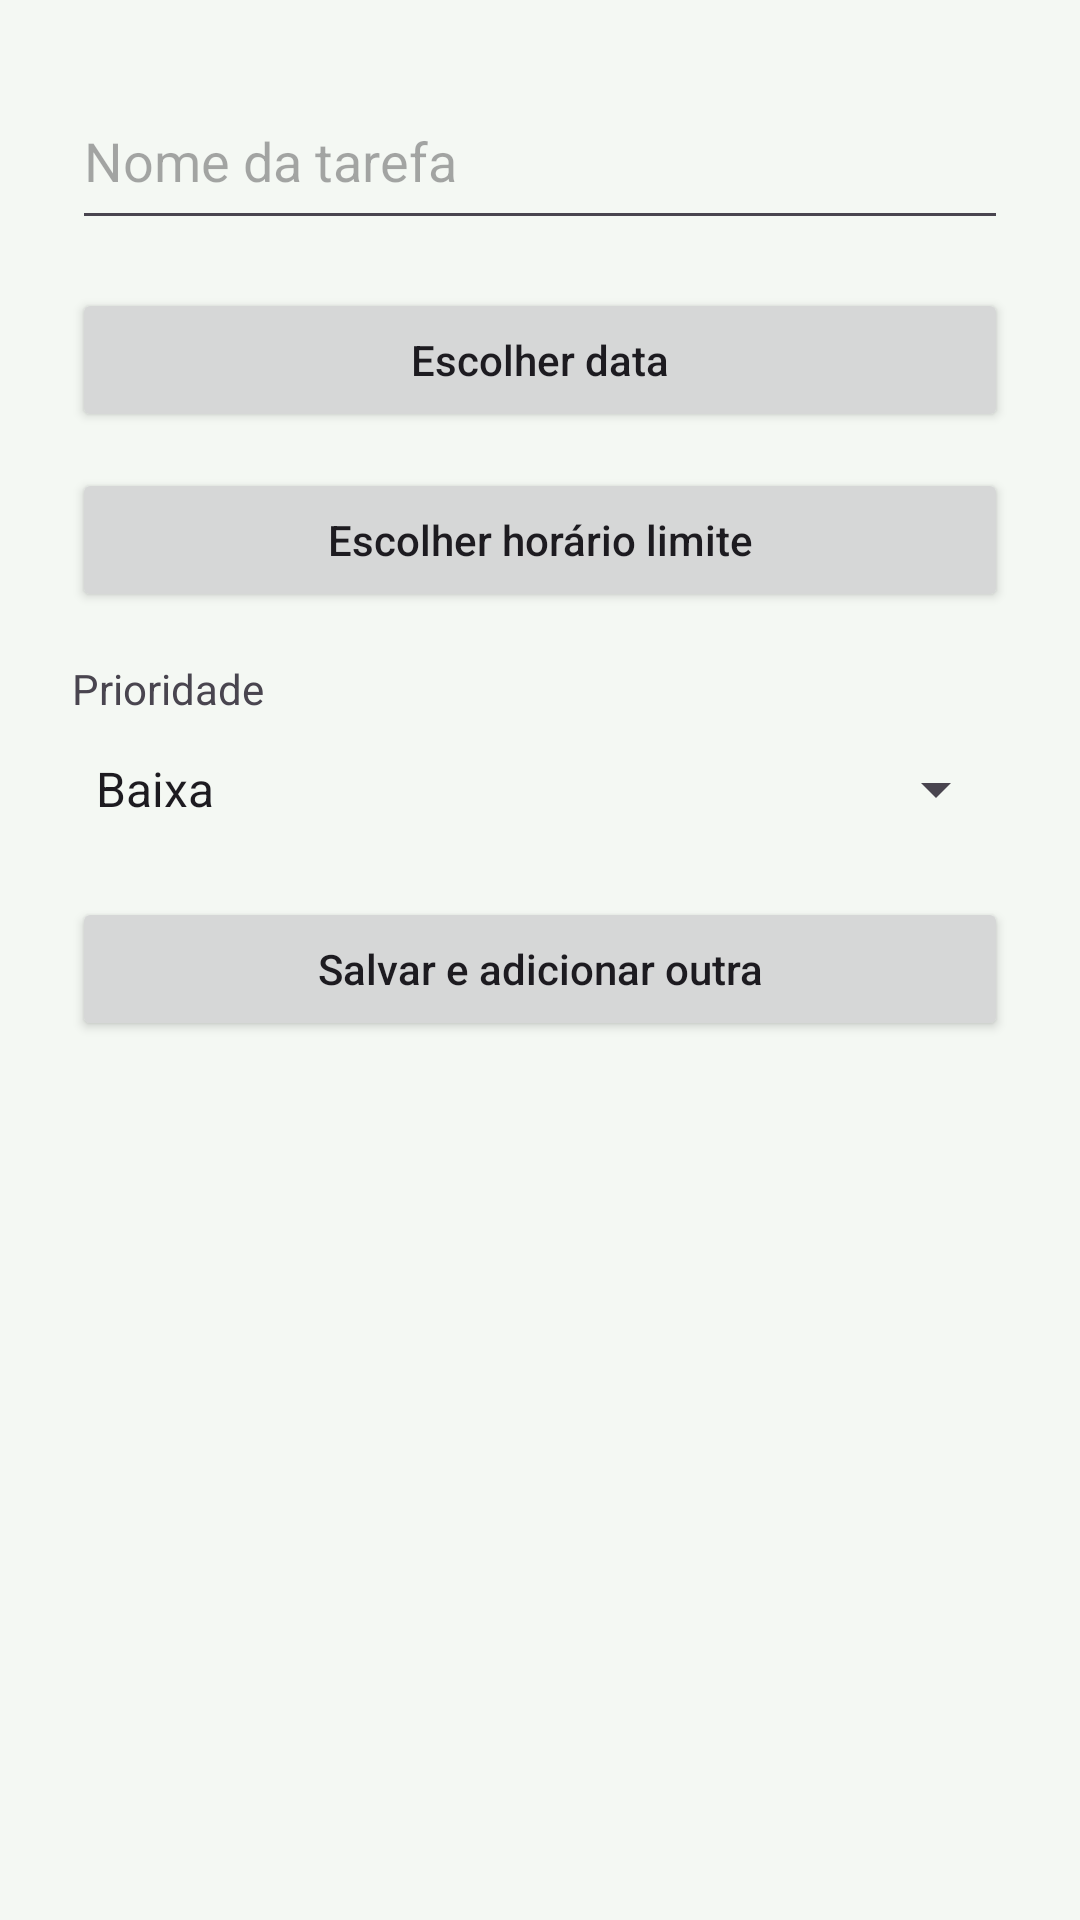

The Android layout XML behind this screen, and the referenced resources:
<!-- AndroidManifest.xml: application theme Theme.ProjetoFaculdadeYourDay -->
<!-- res/layout/dialog_nova_tarefa.xml -->
<ScrollView
    xmlns:android="http://schemas.android.com/apk/res/android"
    android:layout_width="match_parent"
    android:layout_height="wrap_content">
    <LinearLayout
        android:layout_width="match_parent"
        android:layout_height="wrap_content"
        android:orientation="vertical"
        android:padding="24dp">
        <EditText
            android:id="@+id/editNomeTarefa"
            android:layout_width="match_parent"
            android:layout_height="wrap_content"
            android:minHeight="56dp"
            android:hint="Nome da tarefa"
            android:inputType="textCapSentences"
            android:maxLength="100"
            android:singleLine="true" />
        <Button
            android:id="@+id/btnDataTarefa"
            android:layout_width="match_parent"
            android:layout_height="wrap_content"
            android:layout_marginTop="16dp"
            android:minHeight="48dp"
            android:text="Escolher data"
            android:textAllCaps="false" />
        <Button
            android:id="@+id/btnHoraTarefa"
            android:layout_width="match_parent"
            android:layout_height="wrap_content"
            android:layout_marginTop="12dp"
            android:minHeight="48dp"
            android:text="Escolher horário limite"
            android:textAllCaps="false" />
        <TextView
            android:layout_width="match_parent"
            android:layout_height="wrap_content"
            android:text="@string/prioridade"
            android:labelFor="@id/prioridade"
            android:layout_marginTop="16dp" />
        <Spinner
            android:layout_width="match_parent"
            android:layout_height="wrap_content"
            android:id="@+id/prioridade"
            android:entries="@array/niveis_prioridade"
            android:minHeight="48dp" />
        <Button
            android:layout_width="match_parent"
            android:layout_height="wrap_content"
            android:id="@+id/adicionarOutra"
            android:text="@string/salvar_e_adicionar"
            android:minHeight="48dp"
            android:textAllCaps="false"
            android:layout_marginTop="12dp" />
    </LinearLayout>
</ScrollView>
<!-- resources referenced by this layout -->
<resources>
  <string-array name="niveis_prioridade">
          <item>Baixa</item>
          <item>Normal</item>
          <item>Alta</item>
      </string-array>
  <string name="prioridade">Prioridade</string>
  <string name="salvar_e_adicionar">Salvar e adicionar outra</string>
  <style name="Theme.ProjetoFaculdadeYourDay" parent="Base.Theme.ProjetoFaculdadeYourDay">
          <item name="colorPrimary">@color/agenda_verde</item>
          <item name="colorOnPrimary">@color/agenda_tinta</item>
          <item name="colorSecondary">@color/agenda_verde</item>
          <item name="colorAccent">@color/agenda_verde</item>
          <item name="android:colorAccent">@color/agenda_verde</item>
          <item name="android:windowBackground">@color/agenda_fundo</item>
      </style>
  <style name="Base.Theme.ProjetoFaculdadeYourDay" parent="Theme.Material3.DayNight.NoActionBar" />
  <color name="agenda_verde">#226132</color>
  <color name="agenda_tinta">#FFFFFF</color>
  <color name="agenda_fundo">#F4F8F3</color>
</resources>
